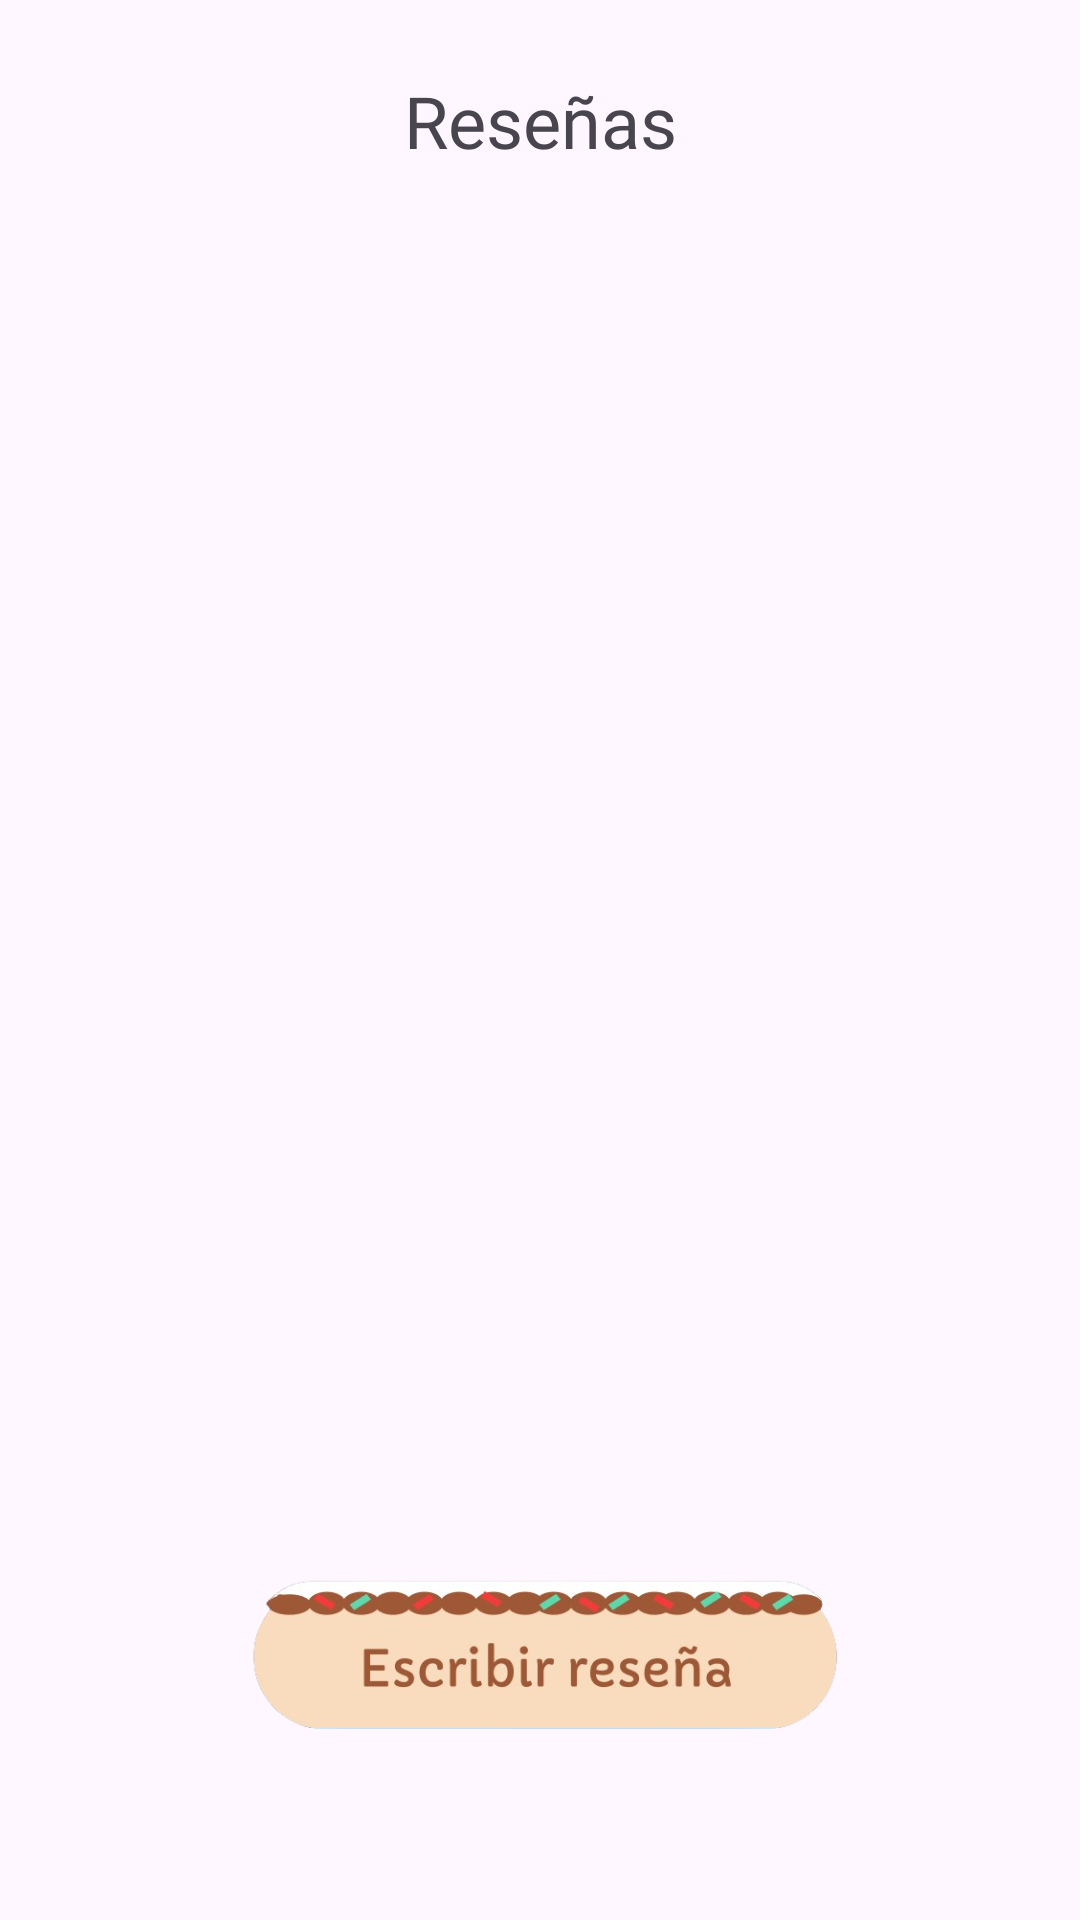

Produce the Android XML layout that renders to this screen, including the resource entries it uses.
<!-- AndroidManifest.xml: application theme Theme.Bookie -->
<!-- res/layout/fragment_resenias_ajenas.xml -->
<?xml version="1.0" encoding="utf-8"?>
<androidx.constraintlayout.widget.ConstraintLayout xmlns:android="http://schemas.android.com/apk/res/android"
    xmlns:app="http://schemas.android.com/apk/res-auto"
    android:layout_width="match_parent"
    android:layout_height="match_parent">

    <TextView
        android:id="@+id/textView"
        android:layout_width="wrap_content"
        android:layout_height="wrap_content"
        android:layout_marginTop="24dp"
        android:fontFamily="@font/capriola"
        android:text="Reseñas"
        android:textSize="24sp"
        app:layout_constraintEnd_toEndOf="parent"
        app:layout_constraintStart_toStartOf="parent"
        app:layout_constraintTop_toTopOf="parent" />

    <androidx.recyclerview.widget.RecyclerView
        android:id="@+id/recy"
        android:layout_width="match_parent"
        android:layout_height="0dp"
        android:layout_marginTop="15dp"
        app:layout_constraintBottom_toBottomOf="parent"
        app:layout_constraintEnd_toEndOf="parent"
        app:layout_constraintStart_toStartOf="parent"
        app:layout_constraintTop_toBottomOf="@+id/textView" />

    <ImageView
        android:id="@+id/btn_escribir_resenia"
        android:layout_width="200dp"
        android:layout_height="wrap_content"
        app:layout_constraintBottom_toBottomOf="@+id/recy"
        app:layout_constraintEnd_toEndOf="parent"
        app:layout_constraintStart_toStartOf="parent"
        app:srcCompat="@drawable/btn2" />
</androidx.constraintlayout.widget.ConstraintLayout>
<!-- resources referenced by this layout -->
<resources>
  <!-- drawable btn2: png bitmap (drawable, 92939 bytes) -->
  <style name="Theme.Bookie" parent="Base.Theme.Bookie" />
  <style name="Base.Theme.Bookie" parent="Theme.Material3.DayNight.NoActionBar">
          
          
      </style>
</resources>
